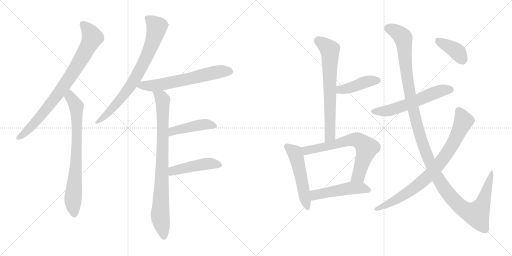
t = 0.00 s
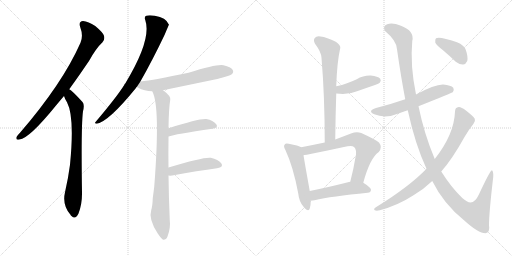
t = 2.53 s
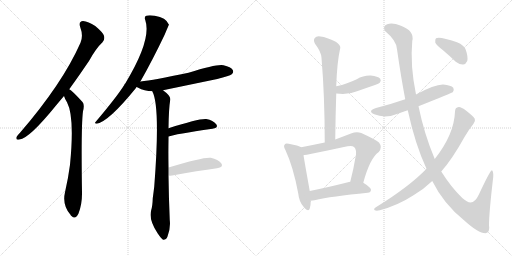
t = 5.06 s
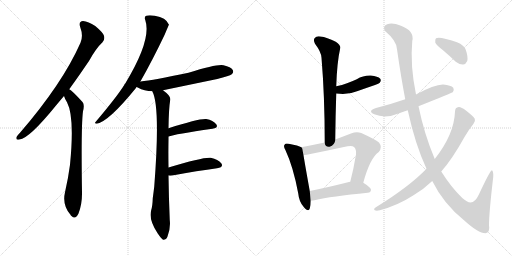
t = 7.59 s
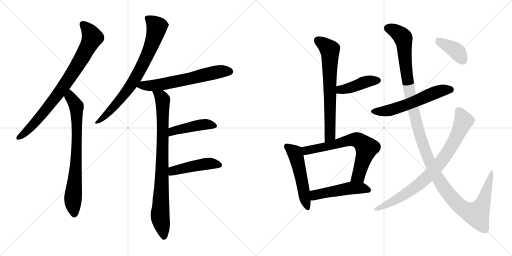
t = 10.11 s
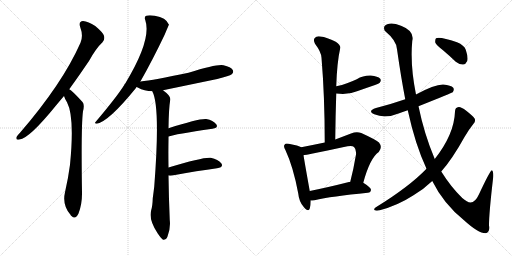
t = 12.64 s

The animated SVG that drew these frames (rendered in a browser with its animation timeline set to each time). Animation: 16 CSS @keyframes rules; one cycle of 12.64 s.

<svg version="1.1" viewBox="0 0 2048 1024" xmlns="http://www.w3.org/2000/svg">
  <g stroke="lightgray" stroke-dasharray="1,1" stroke-width="1" transform="scale(4, 4)">
    <line x1="0" y1="0" x2="256" y2="256"></line>
    <line x1="256" y1="0" x2="0" y2="256"></line>
    <line x1="128" y1="0" x2="128" y2="256"></line>
    <line x1="0" y1="128" x2="256" y2="128"></line>
    <line x1="256" y1="0" x2="512" y2="256"></line>
    <line x1="512" y1="0" x2="256" y2="256"></line>
    <line x1="384" y1="0" x2="384" y2="256"></line>
    <line x1="256" y1="128" x2="512" y2="128"></line>
  </g>
<g transform="scale(1, -1) translate(0, -850)">
   <style type="text/css">
    @keyframes keyframes0 {
      from {
       stroke: black;
       stroke-dashoffset: 819;
       stroke-width: 128;
       }
       73% {
       animation-timing-function: step-end;
       stroke: black;
       stroke-dashoffset: 0;
       stroke-width: 128;
       }
       to {
       stroke: black;
       stroke-width: 1024;
       }
       }
       #make-me-a-hanzi-animation-0 {
         animation: keyframes0 0.916504s both;
         animation-delay: 0.000000s;
         animation-timing-function: linear;
       }
    @keyframes keyframes1 {
      from {
       stroke: black;
       stroke-dashoffset: 755;
       stroke-width: 128;
       }
       71% {
       animation-timing-function: step-end;
       stroke: black;
       stroke-dashoffset: 0;
       stroke-width: 128;
       }
       to {
       stroke: black;
       stroke-width: 1024;
       }
       }
       #make-me-a-hanzi-animation-1 {
         animation: keyframes1 0.864421s both;
         animation-delay: 0.916504s;
         animation-timing-function: linear;
       }
    @keyframes keyframes2 {
      from {
       stroke: black;
       stroke-dashoffset: 765;
       stroke-width: 128;
       }
       71% {
       animation-timing-function: step-end;
       stroke: black;
       stroke-dashoffset: 0;
       stroke-width: 128;
       }
       to {
       stroke: black;
       stroke-width: 1024;
       }
       }
       #make-me-a-hanzi-animation-2 {
         animation: keyframes2 0.872559s both;
         animation-delay: 1.780924s;
         animation-timing-function: linear;
       }
    @keyframes keyframes3 {
      from {
       stroke: black;
       stroke-dashoffset: 630;
       stroke-width: 128;
       }
       67% {
       animation-timing-function: step-end;
       stroke: black;
       stroke-dashoffset: 0;
       stroke-width: 128;
       }
       to {
       stroke: black;
       stroke-width: 1024;
       }
       }
       #make-me-a-hanzi-animation-3 {
         animation: keyframes3 0.762695s both;
         animation-delay: 2.653483s;
         animation-timing-function: linear;
       }
    @keyframes keyframes4 {
      from {
       stroke: black;
       stroke-dashoffset: 856;
       stroke-width: 128;
       }
       74% {
       animation-timing-function: step-end;
       stroke: black;
       stroke-dashoffset: 0;
       stroke-width: 128;
       }
       to {
       stroke: black;
       stroke-width: 1024;
       }
       }
       #make-me-a-hanzi-animation-4 {
         animation: keyframes4 0.946615s both;
         animation-delay: 3.416178s;
         animation-timing-function: linear;
       }
    @keyframes keyframes5 {
      from {
       stroke: black;
       stroke-dashoffset: 446;
       stroke-width: 128;
       }
       59% {
       animation-timing-function: step-end;
       stroke: black;
       stroke-dashoffset: 0;
       stroke-width: 128;
       }
       to {
       stroke: black;
       stroke-width: 1024;
       }
       }
       #make-me-a-hanzi-animation-5 {
         animation: keyframes5 0.612956s both;
         animation-delay: 4.362793s;
         animation-timing-function: linear;
       }
    @keyframes keyframes6 {
      from {
       stroke: black;
       stroke-dashoffset: 459;
       stroke-width: 128;
       }
       60% {
       animation-timing-function: step-end;
       stroke: black;
       stroke-dashoffset: 0;
       stroke-width: 128;
       }
       to {
       stroke: black;
       stroke-width: 1024;
       }
       }
       #make-me-a-hanzi-animation-6 {
         animation: keyframes6 0.623535s both;
         animation-delay: 4.975749s;
         animation-timing-function: linear;
       }
    @keyframes keyframes7 {
      from {
       stroke: black;
       stroke-dashoffset: 684;
       stroke-width: 128;
       }
       69% {
       animation-timing-function: step-end;
       stroke: black;
       stroke-dashoffset: 0;
       stroke-width: 128;
       }
       to {
       stroke: black;
       stroke-width: 1024;
       }
       }
       #make-me-a-hanzi-animation-7 {
         animation: keyframes7 0.806641s both;
         animation-delay: 5.599284s;
         animation-timing-function: linear;
       }
    @keyframes keyframes8 {
      from {
       stroke: black;
       stroke-dashoffset: 423;
       stroke-width: 128;
       }
       58% {
       animation-timing-function: step-end;
       stroke: black;
       stroke-dashoffset: 0;
       stroke-width: 128;
       }
       to {
       stroke: black;
       stroke-width: 1024;
       }
       }
       #make-me-a-hanzi-animation-8 {
         animation: keyframes8 0.594238s both;
         animation-delay: 6.405924s;
         animation-timing-function: linear;
       }
    @keyframes keyframes9 {
      from {
       stroke: black;
       stroke-dashoffset: 519;
       stroke-width: 128;
       }
       63% {
       animation-timing-function: step-end;
       stroke: black;
       stroke-dashoffset: 0;
       stroke-width: 128;
       }
       to {
       stroke: black;
       stroke-width: 1024;
       }
       }
       #make-me-a-hanzi-animation-9 {
         animation: keyframes9 0.672363s both;
         animation-delay: 7.000163s;
         animation-timing-function: linear;
       }
    @keyframes keyframes10 {
      from {
       stroke: black;
       stroke-dashoffset: 679;
       stroke-width: 128;
       }
       69% {
       animation-timing-function: step-end;
       stroke: black;
       stroke-dashoffset: 0;
       stroke-width: 128;
       }
       to {
       stroke: black;
       stroke-width: 1024;
       }
       }
       #make-me-a-hanzi-animation-10 {
         animation: keyframes10 0.802572s both;
         animation-delay: 7.672526s;
         animation-timing-function: linear;
       }
    @keyframes keyframes11 {
      from {
       stroke: black;
       stroke-dashoffset: 492;
       stroke-width: 128;
       }
       62% {
       animation-timing-function: step-end;
       stroke: black;
       stroke-dashoffset: 0;
       stroke-width: 128;
       }
       to {
       stroke: black;
       stroke-width: 1024;
       }
       }
       #make-me-a-hanzi-animation-11 {
         animation: keyframes11 0.650391s both;
         animation-delay: 8.475098s;
         animation-timing-function: linear;
       }
    @keyframes keyframes12 {
      from {
       stroke: black;
       stroke-dashoffset: 579;
       stroke-width: 128;
       }
       65% {
       animation-timing-function: step-end;
       stroke: black;
       stroke-dashoffset: 0;
       stroke-width: 128;
       }
       to {
       stroke: black;
       stroke-width: 1024;
       }
       }
       #make-me-a-hanzi-animation-12 {
         animation: keyframes12 0.721191s both;
         animation-delay: 9.125488s;
         animation-timing-function: linear;
       }
    @keyframes keyframes13 {
      from {
       stroke: black;
       stroke-dashoffset: 1312;
       stroke-width: 128;
       }
       81% {
       animation-timing-function: step-end;
       stroke: black;
       stroke-dashoffset: 0;
       stroke-width: 128;
       }
       to {
       stroke: black;
       stroke-width: 1024;
       }
       }
       #make-me-a-hanzi-animation-13 {
         animation: keyframes13 1.317708s both;
         animation-delay: 9.846680s;
         animation-timing-function: linear;
       }
    @keyframes keyframes14 {
      from {
       stroke: black;
       stroke-dashoffset: 814;
       stroke-width: 128;
       }
       73% {
       animation-timing-function: step-end;
       stroke: black;
       stroke-dashoffset: 0;
       stroke-width: 128;
       }
       to {
       stroke: black;
       stroke-width: 1024;
       }
       }
       #make-me-a-hanzi-animation-14 {
         animation: keyframes14 0.912435s both;
         animation-delay: 11.164388s;
         animation-timing-function: linear;
       }
    @keyframes keyframes15 {
      from {
       stroke: black;
       stroke-dashoffset: 386;
       stroke-width: 128;
       }
       56% {
       animation-timing-function: step-end;
       stroke: black;
       stroke-dashoffset: 0;
       stroke-width: 128;
       }
       to {
       stroke: black;
       stroke-width: 1024;
       }
       }
       #make-me-a-hanzi-animation-15 {
         animation: keyframes15 0.564128s both;
         animation-delay: 12.076823s;
         animation-timing-function: linear;
       }
</style>
<path d="M 277 493 Q 314 544 356 606 Q 384 657 410 681 Q 420 691 416 707 Q 412 720 381 746 Q 353 765 332 766 Q 313 765 321 741 Q 334 707 322 679 Q 250 516 80 319 Q 70 309 66 302 Q 62 289 78 292 Q 117 296 224 428 Q 239 446 256 466 L 277 493 Z" fill="lightgray"></path> 
<path d="M 256 466 Q 260 453 268 441 Q 299 383 280 191 Q 273 137 260 81 Q 248 30 282 -9 Q 283 -12 286 -14 Q 302 -30 314 -4 Q 329 36 328 81 Q 324 346 332 405 Q 339 432 330 442 Q 288 488 277 493 C 253 511 245 494 256 466 Z" fill="lightgray"></path> 
<path d="M 561 523 Q 609 607 659 712 Q 675 751 676 751 Q 664 781 619 787 Q 597 791 585 787 Q 576 783 581 770 Q 608 692 501 516 Q 498 515 497 510 Q 466 461 383 363 Q 376 356 387 355 Q 435 364 543 497 Q 544 500 547 502 L 561 523 Z" fill="lightgray"></path> 
<path d="M 652 489 Q 758 511 869 534 Q 918 546 927 553 Q 936 560 931 570 Q 924 582 894 589 Q 870 595 754 559 Q 613 529 562 524 Q 561 524 561 523 C 532 517 521 515 547 502 Q 548 502 551 500 Q 578 485 609 485 L 652 489 Z" fill="lightgray"></path> 
<path d="M 674 180 Q 673 238 674 293 Q 674 299 674 304 L 674 337 Q 675 416 681 451 Q 684 466 652 489 C 629 508 598 513 609 485 Q 642 425 617 104 Q 614 79 611 57 Q 610 26 605 10 Q 593 -26 631 -84 Q 644 -103 652 -109 Q 665 -110 670 -96 Q 683 -62 679 -30 Q 675 64 674 148 L 674 180 Z" fill="lightgray"></path> 
<path d="M 674 304 Q 698 313 850 335 Q 875 339 865 353 Q 853 369 825 374 Q 798 377 674 337 C 645 328 645 295 674 304 Z" fill="lightgray"></path> 
<path d="M 674 148 Q 680 147 689 148 Q 792 167 868 177 Q 896 181 885 197 Q 873 213 843 219 Q 815 223 674 180 C 645 171 644 150 674 148 Z" fill="lightgray"></path> 
<path d="M 1341 292 Q 1342 388 1345 476 L 1345 505 Q 1348 601 1361 658 Q 1364 668 1343 683 Q 1307 701 1282 704 Q 1266 707 1259 698 Q 1252 689 1260 675 Q 1285 642 1286 619 Q 1299 463 1299 280 C 1299 250 1341 262 1341 292 Z" fill="lightgray"></path> 
<path d="M 1345 476 Q 1394 470 1428 485 Q 1462 497 1500 510 Q 1516 516 1519 519 Q 1526 528 1521 535 Q 1512 545 1483 548 Q 1453 549 1427 533 Q 1408 524 1388 517 Q 1369 510 1345 505 C 1316 499 1315 479 1345 476 Z" fill="lightgray"></path> 
<path d="M 1205 261 Q 1195 268 1155 275 Q 1142 278 1139 272 Q 1132 266 1142 249 Q 1173 183 1193 76 Q 1196 43 1215 22 Q 1234 0 1239 16 Q 1243 29 1243 48 L 1239 86 Q 1220 192 1214 229 C 1209 259 1209 259 1205 261 Z" fill="lightgray"></path> 
<path d="M 1453 119 Q 1480 218 1515 242 Q 1531 261 1516 280 Q 1500 293 1445 318 Q 1426 325 1404 316 Q 1370 303 1341 292 L 1299 280 Q 1251 270 1205 261 C 1176 255 1184 224 1214 229 Q 1220 229 1390 265 Q 1409 269 1416 262 Q 1426 253 1424 232 Q 1414 172 1401 123 C 1394 94 1445 90 1453 119 Z" fill="lightgray"></path> 
<path d="M 1243 48 Q 1250 48 1258 49 Q 1325 65 1471 79 Q 1483 80 1484 91 Q 1484 100 1453 119 L 1401 123 Q 1397 123 1396 122 Q 1309 100 1239 86 C 1210 80 1213 47 1243 48 Z" fill="lightgray"></path> 
<path d="M 1674 425 Q 1809 479 1811 481 Q 1818 491 1813 499 Q 1804 509 1773 512 Q 1739 513 1664 472 L 1621 453 Q 1566 434 1504 418 Q 1468 406 1497 393 Q 1542 374 1597 397 Q 1613 403 1631 409 L 1674 425 Z" fill="lightgray"></path> 
<path d="M 1729 126 Q 1774 35 1856 -31 Q 1913 -83 1942 -83 Q 1961 -79 1956 -51 Q 1956 -2 1973 143 Q 1974 167 1967 169 Q 1961 169 1916 73 Q 1895 27 1867 45 Q 1858 51 1849 58 Q 1803 103 1765 164 L 1739 214 Q 1697 313 1674 425 L 1664 472 Q 1640 589 1649 686 Q 1659 726 1604 747 Q 1568 762 1549 753 Q 1530 746 1539 727 Q 1587 687 1588 653 Q 1604 541 1621 453 L 1631 409 Q 1661 271 1706 175 L 1729 126 Z" fill="lightgray"></path> 
<path d="M 1706 175 Q 1637 103 1502 20 Q 1493 13 1499 9 Q 1506 6 1519 9 Q 1591 28 1654 69 Q 1696 94 1729 126 L 1765 164 Q 1810 215 1858 302 Q 1874 330 1894 355 Q 1903 364 1899 375 Q 1893 385 1865 407 Q 1844 423 1835 422 Q 1820 421 1820 404 Q 1817 313 1739 214 L 1706 175 Z" fill="lightgray"></path> 
<path d="M 1772 649 Q 1797 628 1823 603 Q 1838 591 1853 592 Q 1863 593 1869 606 Q 1873 622 1863 651 Q 1857 669 1828 681 Q 1759 705 1744 697 Q 1740 693 1741 680 Q 1745 670 1772 649 Z" fill="lightgray"></path> 
      <clipPath id="make-me-a-hanzi-clip-0">
      <path d="M 277 493 Q 314 544 356 606 Q 384 657 410 681 Q 420 691 416 707 Q 412 720 381 746 Q 353 765 332 766 Q 313 765 321 741 Q 334 707 322 679 Q 250 516 80 319 Q 70 309 66 302 Q 62 289 78 292 Q 117 296 224 428 Q 239 446 256 466 L 277 493 Z" fill="lightgray"></path>
      </clipPath>
      <path clip-path="url(#make-me-a-hanzi-clip-0)" d="M 332 751 L 358 724 L 368 697 L 334 629 L 254 504 L 185 412 L 104 322 L 75 301 " fill="none" id="make-me-a-hanzi-animation-0" stroke-dasharray="691 1382" stroke-linecap="round"></path>

      <clipPath id="make-me-a-hanzi-clip-1">
      <path d="M 256 466 Q 260 453 268 441 Q 299 383 280 191 Q 273 137 260 81 Q 248 30 282 -9 Q 283 -12 286 -14 Q 302 -30 314 -4 Q 329 36 328 81 Q 324 346 332 405 Q 339 432 330 442 Q 288 488 277 493 C 253 511 245 494 256 466 Z" fill="lightgray"></path>
      </clipPath>
      <path clip-path="url(#make-me-a-hanzi-clip-1)" d="M 277 486 L 281 462 L 306 425 L 305 205 L 292 56 L 298 -4 " fill="none" id="make-me-a-hanzi-animation-1" stroke-dasharray="627 1254" stroke-linecap="round"></path>

      <clipPath id="make-me-a-hanzi-clip-2">
      <path d="M 561 523 Q 609 607 659 712 Q 675 751 676 751 Q 664 781 619 787 Q 597 791 585 787 Q 576 783 581 770 Q 608 692 501 516 Q 498 515 497 510 Q 466 461 383 363 Q 376 356 387 355 Q 435 364 543 497 Q 544 500 547 502 L 561 523 Z" fill="lightgray"></path>
      </clipPath>
      <path clip-path="url(#make-me-a-hanzi-clip-2)" d="M 590 777 L 628 743 L 584 617 L 506 483 L 445 411 L 389 361 " fill="none" id="make-me-a-hanzi-animation-2" stroke-dasharray="637 1274" stroke-linecap="round"></path>

      <clipPath id="make-me-a-hanzi-clip-3">
      <path d="M 652 489 Q 758 511 869 534 Q 918 546 927 553 Q 936 560 931 570 Q 924 582 894 589 Q 870 595 754 559 Q 613 529 562 524 Q 561 524 561 523 C 532 517 521 515 547 502 Q 548 502 551 500 Q 578 485 609 485 L 652 489 Z" fill="lightgray"></path>
      </clipPath>
      <path clip-path="url(#make-me-a-hanzi-clip-3)" d="M 552 506 L 655 514 L 866 561 L 920 564 " fill="none" id="make-me-a-hanzi-animation-3" stroke-dasharray="502 1004" stroke-linecap="round"></path>

      <clipPath id="make-me-a-hanzi-clip-4">
      <path d="M 674 180 Q 673 238 674 293 Q 674 299 674 304 L 674 337 Q 675 416 681 451 Q 684 466 652 489 C 629 508 598 513 609 485 Q 642 425 617 104 Q 614 79 611 57 Q 610 26 605 10 Q 593 -26 631 -84 Q 644 -103 652 -109 Q 665 -110 670 -96 Q 683 -62 679 -30 Q 675 64 674 148 L 674 180 Z" fill="lightgray"></path>
      </clipPath>
      <path clip-path="url(#make-me-a-hanzi-clip-4)" d="M 616 485 L 646 459 L 650 448 L 651 273 L 640 -14 L 655 -99 " fill="none" id="make-me-a-hanzi-animation-4" stroke-dasharray="728 1456" stroke-linecap="round"></path>

      <clipPath id="make-me-a-hanzi-clip-5">
      <path d="M 674 304 Q 698 313 850 335 Q 875 339 865 353 Q 853 369 825 374 Q 798 377 674 337 C 645 328 645 295 674 304 Z" fill="lightgray"></path>
      </clipPath>
      <path clip-path="url(#make-me-a-hanzi-clip-5)" d="M 675 310 L 692 327 L 713 333 L 821 353 L 855 346 " fill="none" id="make-me-a-hanzi-animation-5" stroke-dasharray="318 636" stroke-linecap="round"></path>

      <clipPath id="make-me-a-hanzi-clip-6">
      <path d="M 674 148 Q 680 147 689 148 Q 792 167 868 177 Q 896 181 885 197 Q 873 213 843 219 Q 815 223 674 180 C 645 171 644 150 674 148 Z" fill="lightgray"></path>
      </clipPath>
      <path clip-path="url(#make-me-a-hanzi-clip-6)" d="M 682 153 L 694 168 L 737 179 L 839 196 L 874 189 " fill="none" id="make-me-a-hanzi-animation-6" stroke-dasharray="331 662" stroke-linecap="round"></path>

      <clipPath id="make-me-a-hanzi-clip-7">
      <path d="M 1341 292 Q 1342 388 1345 476 L 1345 505 Q 1348 601 1361 658 Q 1364 668 1343 683 Q 1307 701 1282 704 Q 1266 707 1259 698 Q 1252 689 1260 675 Q 1285 642 1286 619 Q 1299 463 1299 280 C 1299 250 1341 262 1341 292 Z" fill="lightgray"></path>
      </clipPath>
      <path clip-path="url(#make-me-a-hanzi-clip-7)" d="M 1272 688 L 1310 661 L 1320 647 L 1321 316 L 1304 288 " fill="none" id="make-me-a-hanzi-animation-7" stroke-dasharray="556 1112" stroke-linecap="round"></path>

      <clipPath id="make-me-a-hanzi-clip-8">
      <path d="M 1345 476 Q 1394 470 1428 485 Q 1462 497 1500 510 Q 1516 516 1519 519 Q 1526 528 1521 535 Q 1512 545 1483 548 Q 1453 549 1427 533 Q 1408 524 1388 517 Q 1369 510 1345 505 C 1316 499 1315 479 1345 476 Z" fill="lightgray"></path>
      </clipPath>
      <path clip-path="url(#make-me-a-hanzi-clip-8)" d="M 1354 483 L 1362 492 L 1394 496 L 1465 523 L 1511 528 " fill="none" id="make-me-a-hanzi-animation-8" stroke-dasharray="295 590" stroke-linecap="round"></path>

      <clipPath id="make-me-a-hanzi-clip-9">
      <path d="M 1205 261 Q 1195 268 1155 275 Q 1142 278 1139 272 Q 1132 266 1142 249 Q 1173 183 1193 76 Q 1196 43 1215 22 Q 1234 0 1239 16 Q 1243 29 1243 48 L 1239 86 Q 1220 192 1214 229 C 1209 259 1209 259 1205 261 Z" fill="lightgray"></path>
      </clipPath>
      <path clip-path="url(#make-me-a-hanzi-clip-9)" d="M 1148 264 L 1181 237 L 1228 22 " fill="none" id="make-me-a-hanzi-animation-9" stroke-dasharray="391 782" stroke-linecap="round"></path>

      <clipPath id="make-me-a-hanzi-clip-10">
      <path d="M 1453 119 Q 1480 218 1515 242 Q 1531 261 1516 280 Q 1500 293 1445 318 Q 1426 325 1404 316 Q 1370 303 1341 292 L 1299 280 Q 1251 270 1205 261 C 1176 255 1184 224 1214 229 Q 1220 229 1390 265 Q 1409 269 1416 262 Q 1426 253 1424 232 Q 1414 172 1401 123 C 1394 94 1445 90 1453 119 Z" fill="lightgray"></path>
      </clipPath>
      <path clip-path="url(#make-me-a-hanzi-clip-10)" d="M 1214 235 L 1231 250 L 1347 272 L 1406 291 L 1440 285 L 1467 258 L 1434 146 L 1408 129 " fill="none" id="make-me-a-hanzi-animation-10" stroke-dasharray="551 1102" stroke-linecap="round"></path>

      <clipPath id="make-me-a-hanzi-clip-11">
      <path d="M 1243 48 Q 1250 48 1258 49 Q 1325 65 1471 79 Q 1483 80 1484 91 Q 1484 100 1453 119 L 1401 123 Q 1397 123 1396 122 Q 1309 100 1239 86 C 1210 80 1213 47 1243 48 Z" fill="lightgray"></path>
      </clipPath>
      <path clip-path="url(#make-me-a-hanzi-clip-11)" d="M 1250 55 L 1262 71 L 1394 96 L 1451 98 L 1474 90 " fill="none" id="make-me-a-hanzi-animation-11" stroke-dasharray="364 728" stroke-linecap="round"></path>

      <clipPath id="make-me-a-hanzi-clip-12">
      <path d="M 1674 425 Q 1809 479 1811 481 Q 1818 491 1813 499 Q 1804 509 1773 512 Q 1739 513 1664 472 L 1621 453 Q 1566 434 1504 418 Q 1468 406 1497 393 Q 1542 374 1597 397 Q 1613 403 1631 409 L 1674 425 Z" fill="lightgray"></path>
      </clipPath>
      <path clip-path="url(#make-me-a-hanzi-clip-12)" d="M 1498 406 L 1568 411 L 1769 489 L 1806 489 " fill="none" id="make-me-a-hanzi-animation-12" stroke-dasharray="451 902" stroke-linecap="round"></path>

      <clipPath id="make-me-a-hanzi-clip-13">
      <path d="M 1729 126 Q 1774 35 1856 -31 Q 1913 -83 1942 -83 Q 1961 -79 1956 -51 Q 1956 -2 1973 143 Q 1974 167 1967 169 Q 1961 169 1916 73 Q 1895 27 1867 45 Q 1858 51 1849 58 Q 1803 103 1765 164 L 1739 214 Q 1697 313 1674 425 L 1664 472 Q 1640 589 1649 686 Q 1659 726 1604 747 Q 1568 762 1549 753 Q 1530 746 1539 727 Q 1587 687 1588 653 Q 1604 541 1621 453 L 1631 409 Q 1661 271 1706 175 L 1729 126 Z" fill="lightgray"></path>
      </clipPath>
      <path clip-path="url(#make-me-a-hanzi-clip-13)" d="M 1552 737 L 1586 723 L 1613 697 L 1629 536 L 1670 340 L 1718 202 L 1779 94 L 1848 18 L 1906 -7 L 1932 40 L 1968 165 " fill="none" id="make-me-a-hanzi-animation-13" stroke-dasharray="1184 2368" stroke-linecap="round"></path>

      <clipPath id="make-me-a-hanzi-clip-14">
      <path d="M 1706 175 Q 1637 103 1502 20 Q 1493 13 1499 9 Q 1506 6 1519 9 Q 1591 28 1654 69 Q 1696 94 1729 126 L 1765 164 Q 1810 215 1858 302 Q 1874 330 1894 355 Q 1903 364 1899 375 Q 1893 385 1865 407 Q 1844 423 1835 422 Q 1820 421 1820 404 Q 1817 313 1739 214 L 1706 175 Z" fill="lightgray"></path>
      </clipPath>
      <path clip-path="url(#make-me-a-hanzi-clip-14)" d="M 1835 407 L 1854 366 L 1814 278 L 1750 186 L 1696 129 L 1646 91 L 1588 53 L 1504 13 " fill="none" id="make-me-a-hanzi-animation-14" stroke-dasharray="686 1372" stroke-linecap="round"></path>

      <clipPath id="make-me-a-hanzi-clip-15">
      <path d="M 1772 649 Q 1797 628 1823 603 Q 1838 591 1853 592 Q 1863 593 1869 606 Q 1873 622 1863 651 Q 1857 669 1828 681 Q 1759 705 1744 697 Q 1740 693 1741 680 Q 1745 670 1772 649 Z" fill="lightgray"></path>
      </clipPath>
      <path clip-path="url(#make-me-a-hanzi-clip-15)" d="M 1749 691 L 1822 649 L 1849 612 " fill="none" id="make-me-a-hanzi-animation-15" stroke-dasharray="258 516" stroke-linecap="round"></path>

</g>
</svg>
